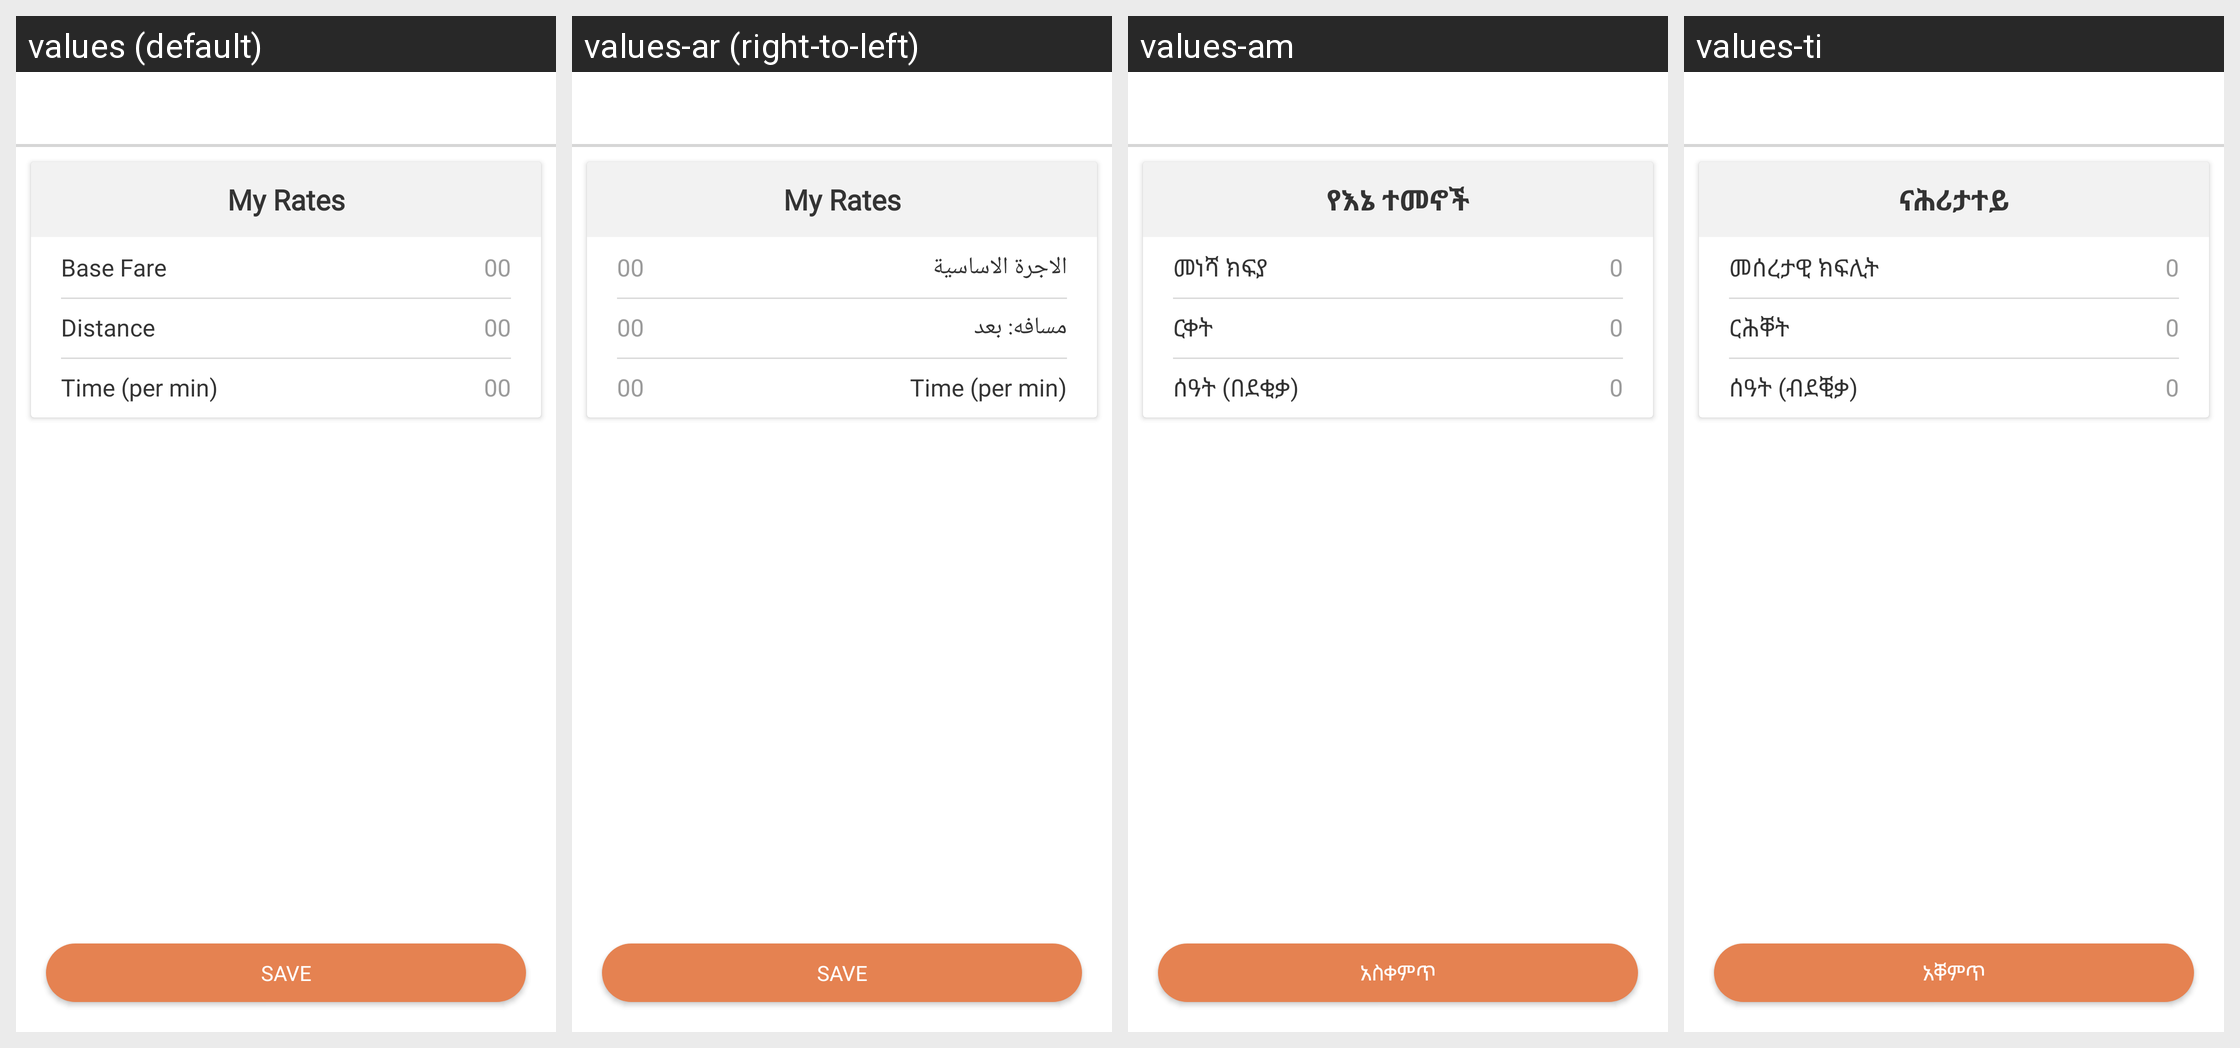

Locale-by-locale string values for the Android screen shown in this grid:
Android screen res/layout/activity_edit_rate_card.xml rendered under 4 locales, left to right: values (default), values-ar (right-to-left), values-am, values-ti. Device: Nexus 5 (rendered at 1080×1920; each locale shown at half size, 540×960, under a caption strip naming it); theme AppTheme.
Other locales in the repository, not shown: values-as, values-es, values-fr, values-gu, values-hi, values-kn, values-ml, values-om, values-or, values-so, values-ta, values-te.
Strings drawn on this screen, with the default value and each locale's value (text and hints the layout hard-codes, and strings that could not be matched under every locale, appear in the picture but are not listed):

my_rates
  values: My Rates
  values-ar: My Rates  [not translated; the default value is used]
  values-am: የእኔ ተመኖች
  values-ti: ናሕሪታተይ

base_fare
  values: Base Fare
  values-ar: الاجرة الاساسية
  values-am: መነሻ ክፍያ
  values-ti: መሰረታዊ ክፍሊት

number_00
  values: 00
  values-ar: 00  [not translated; the default value is used]
  values-am: 0
  values-ti: 0

distance
  values: Distance
  values-ar: مسافه: بعد
  values-am: ርቀት
  values-ti: ርሕቐት

time_per_min
  values: Time (per min)
  values-ar: Time (per min)  [not translated; the default value is used]
  values-am: ሰዓት (በደቂቃ)
  values-ti: ሰዓት (ብደቒቃ)

save
  values: Save
  values-ar: Save  [not translated; the default value is used]
  values-am: አስቀምጥ
  values-ti: አቐምጥ
